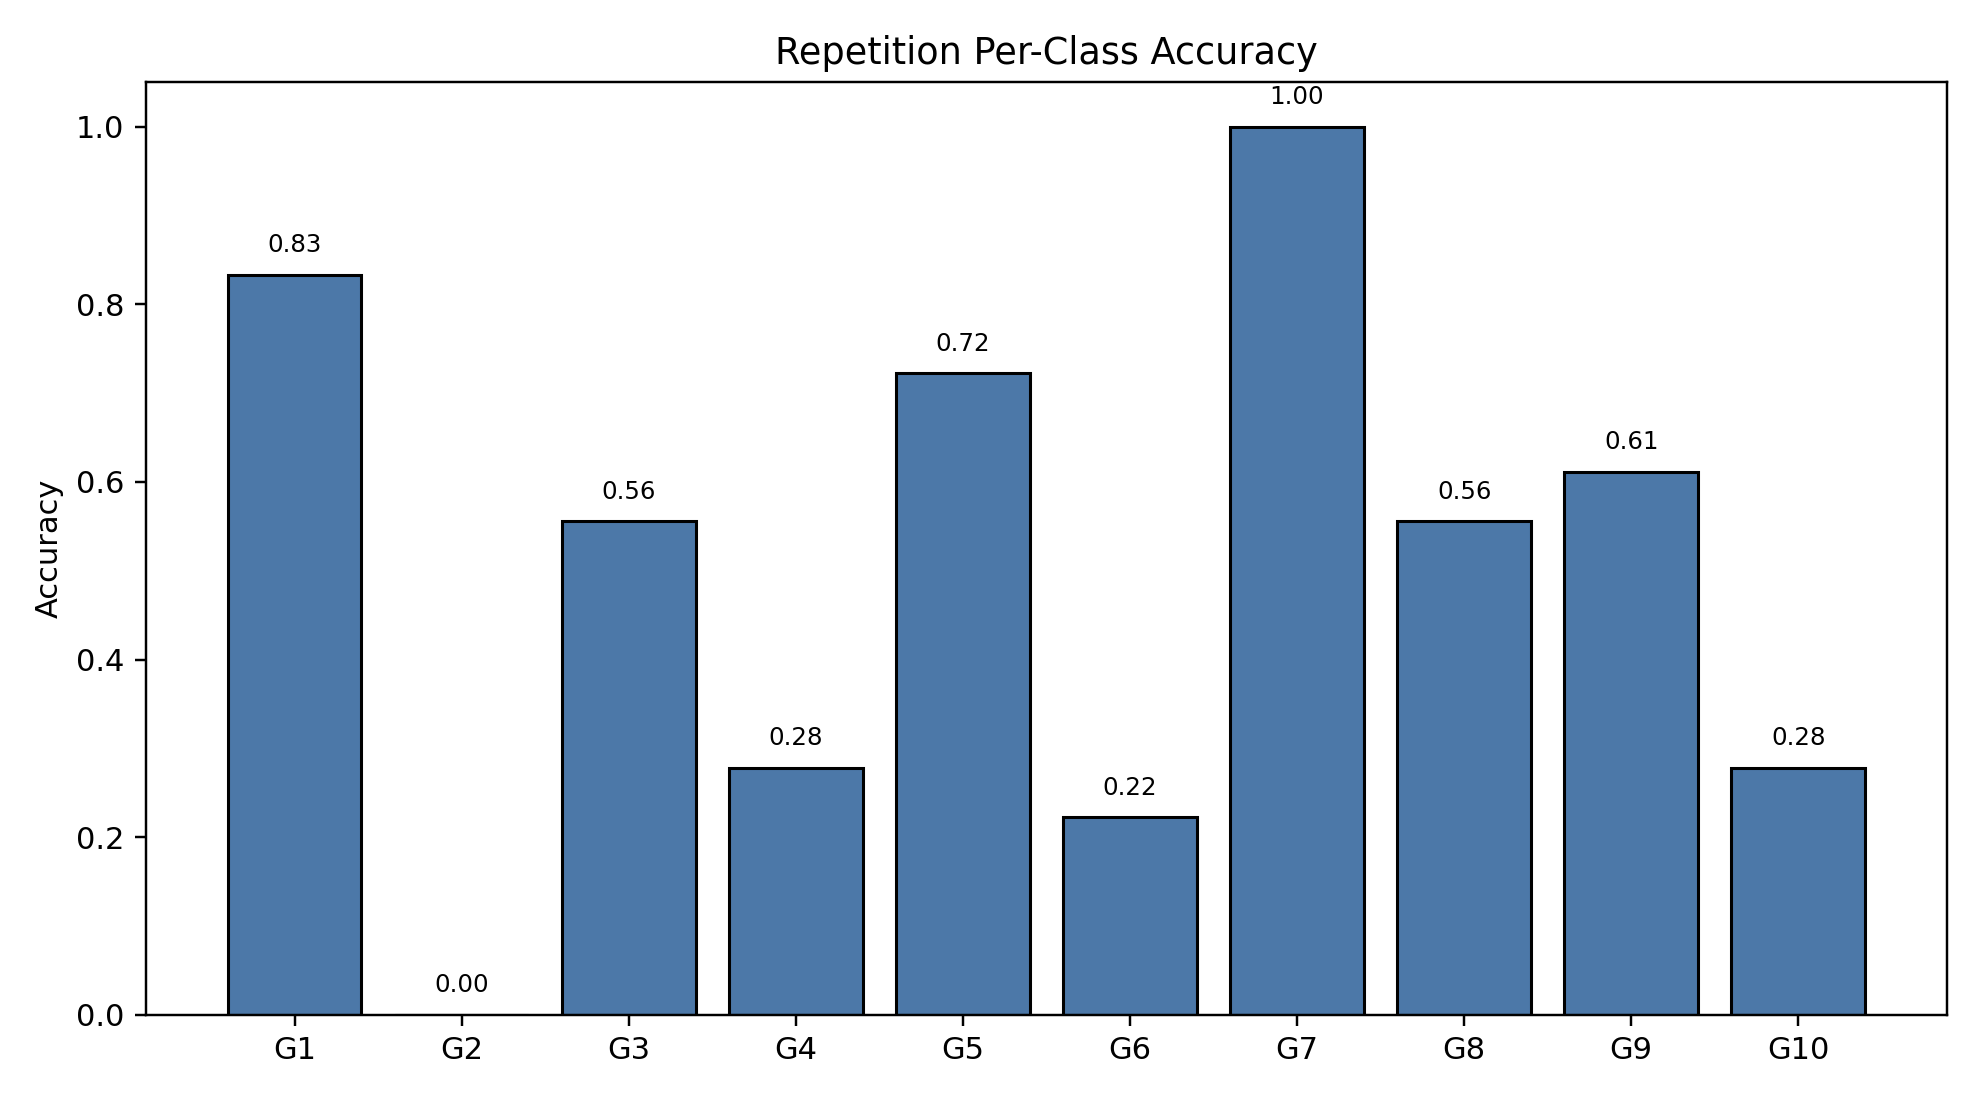

Data behind this chart, as committed beside it:
class_index, gesture_id, support, correct, accuracy
0, 1, 18, 15, 0.8333
1, 2, 18, 0, 0.0
2, 3, 18, 10, 0.5556
3, 4, 18, 5, 0.2778
4, 5, 18, 13, 0.7222
5, 6, 18, 4, 0.2222
6, 7, 18, 18, 1.0
7, 8, 18, 10, 0.5556
8, 9, 18, 11, 0.6111
9, 10, 18, 5, 0.2778
